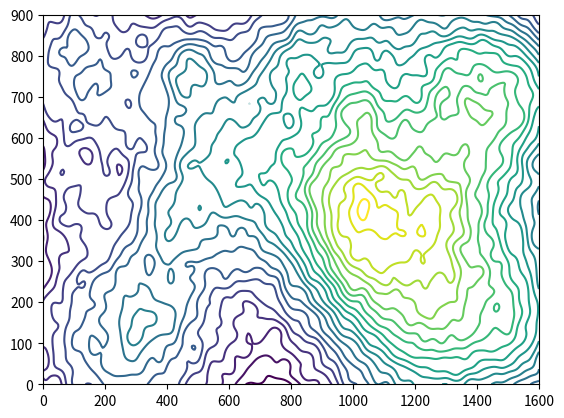

Reproduce this figure in Python. (Note: this script raises an exception after producing the figure.)
"""Generates src/assets/topo-lines.svg: contour lines of a made-up rolling relief,
used as the background pattern of the about section (a nod to the Black Forest).

Run from the project root: python3 scripts/generate-topo-lines.py
Requires numpy and matplotlib. The seed makes the output reproducible.
"""
import numpy as np, matplotlib
matplotlib.use("Agg")
import matplotlib.pyplot as plt

W, H = 1600, 900
rng = np.random.default_rng(7)
x = np.linspace(0, W, 400); y = np.linspace(0, H, 225)
X, Y = np.meshgrid(x, y)
Z = np.zeros_like(X)
# rolling Black Forest-like relief: broad ridges, smaller knolls, smoothed noise
hills = [(1250, 260, 260, 1.0), (1450, 720, 200, .7), (850, 780, 280, .55), (300, 140, 230, .55),
         (980, 400, 160, .45), (560, 560, 170, .35), (120, 760, 190, .4), (1580, 120, 150, .35)]
for _ in range(14):
    hills.append((rng.uniform(0, W), rng.uniform(0, H), rng.uniform(50, 110), rng.uniform(.06, .16)))
for cx, cy, s_, h in hills:
    Z += h * np.exp(-(((X - cx) ** 2 + (Y - cy) ** 2) / (2 * s_ ** 2)))
Z += 0.07 * np.sin(X / 190 + 1.3) * np.cos(Y / 150 + .4)
noise = rng.standard_normal(Z.shape)
for _ in range(40):  # cheap smoothing for organic wiggles
    noise = (noise + np.roll(noise, 1, 0) + np.roll(noise, -1, 0) + np.roll(noise, 1, 1) + np.roll(noise, -1, 1)) / 5
Z += 0.25 * noise

cs = plt.contour(X, Y, Z, levels=np.linspace(Z.min() + .05, Z.max() - .02, 22))
paths = []
for level_path in cs.get_paths():
    for seg in level_path.to_polygons(closed_only=False):
        if len(seg) < 60:  # drop tiny islands
            continue
        seg = seg[::3]
        d = "M" + " L".join(f"{px:.0f} {py:.0f}" for px, py in seg)
        paths.append(d)
svg = (f'<svg xmlns="http://www.w3.org/2000/svg" viewBox="0 0 {W} {H}" preserveAspectRatio="xMidYMid slice" '
       f'fill="none" stroke="currentColor" stroke-width="1">\n'
       + "\n".join(f'  <path d="{d}"/>' for d in paths) + "\n</svg>\n")
open("src/assets/topo-lines.svg", "w").write(svg)
print(len(paths), "paths,", len(svg) // 1024, "KB")
